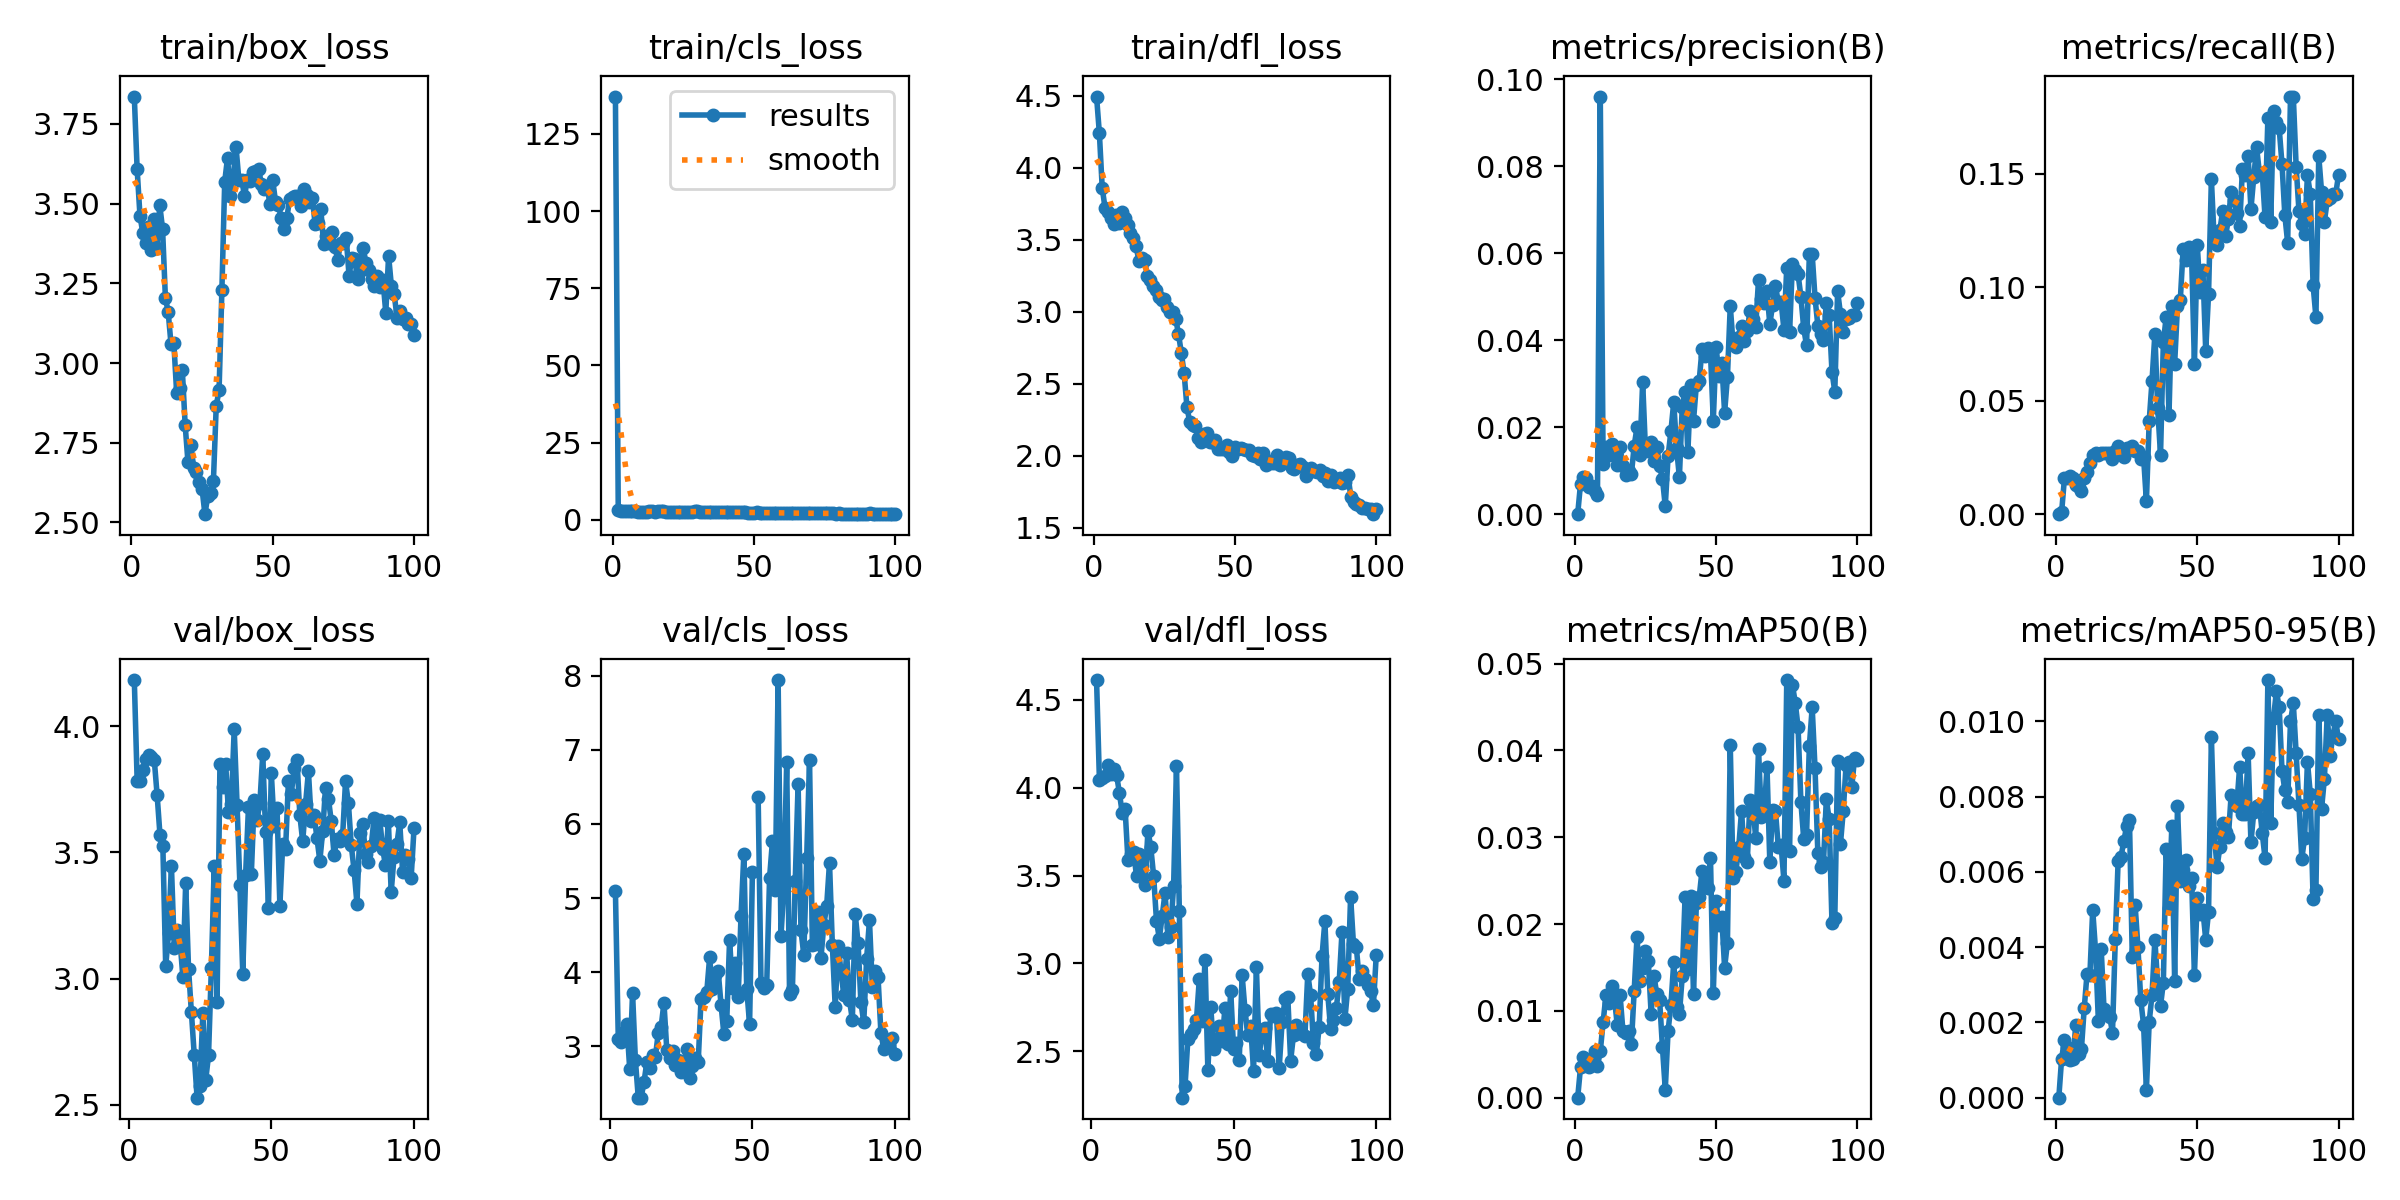

Data behind this chart, as committed beside it:
epoch, time, train/box_loss, train/cls_loss, train/dfl_loss, metrics/precision(B), metrics/recall(B), metrics/mAP50(B), metrics/mAP50-95(B), val/box_loss, val/cls_loss, val/dfl_loss, lr/pg0, lr/pg1, lr/pg2
1, 91.55, 3.836, 137.1, 4.495, 0, 0, 0, 0, nan, nan, nan, 0.07041, 0.003288, 0.003288
2, 262.4, 3.608, 3.093, 4.24, 0.00694, 0.00093, 0.00348, 0.00104, 4.183, 5.091, 4.612, 0.04034, 0.006556, 0.006556
3, 370.9, 3.463, 2.937, 3.862, 0.00857, 0.01589, 0.00471, 0.00153, 3.783, 3.101, 4.045, 0.01021, 0.009758, 0.009758
4, 468.1, 3.408, 2.939, 3.721, 0.00825, 0.01589, 0.00448, 0.00136, 3.785, 3.062, 4.055, 0.009703, 0.009703, 0.009703
5, 600.6, 3.376, 2.842, 3.694, 0.00634, 0.01682, 0.00354, 0.00101, 3.828, 3.189, 4.065, 0.009604, 0.009604, 0.009604
6, 695.5, 3.426, 2.825, 3.648, 0.00646, 0.01589, 0.00379, 0.00103, 3.871, 3.297, 4.128, 0.009505, 0.009505, 0.009505
7, 788.5, 3.353, 2.778, 3.611, 0.00531, 0.01308, 0.00542, 0.00193, 3.885, 2.699, 4.076, 0.009406, 0.009406, 0.009406
8, 882.5, 3.452, 2.721, 3.673, 0.00449, 0.01215, 0.00362, 0.00117, 3.878, 3.717, 4.105, 0.009307, 0.009307, 0.009307
9, 975.6, 3.362, 2.581, 3.614, 0.09598, 0.01028, 0.00534, 0.00129, 3.866, 2.812, 4.075, 0.009208, 0.009208, 0.009208
10, 1111, 3.496, 2.547, 3.691, 0.01146, 0.01589, 0.00868, 0.00238, 3.727, 2.31, 3.971, 0.009109, 0.009109, 0.009109
11, 1205, 3.421, 2.596, 3.651, 0.01555, 0.01869, 0.0118, 0.0033, 3.568, 2.309, 3.855, 0.00901, 0.00901, 0.00901
12, 1350, 3.206, 2.671, 3.602, 0.01361, 0.02243, 0.01086, 0.00326, 3.526, 2.516, 3.879, 0.008911, 0.008911, 0.008911
13, 1443, 3.159, 2.722, 3.545, 0.01624, 0.02617, 0.0129, 0.00499, 3.049, 2.788, 3.587, 0.008812, 0.008812, 0.008812
14, 1537, 3.059, 2.715, 3.51, 0.01374, 0.0271, 0.01144, 0.00391, 3.181, 2.703, 3.623, 0.008713, 0.008713, 0.008713
15, 1630, 3.062, 2.608, 3.454, 0.0114, 0.02617, 0.00839, 0.00205, 3.448, 2.879, 3.632, 0.008614, 0.008614, 0.008614
16, 1724, 2.905, 2.915, 3.353, 0.01543, 0.0271, 0.01183, 0.00396, 3.121, 2.864, 3.498, 0.008515, 0.008515, 0.008515
17, 1817, 2.92, 2.687, 3.373, 0.01096, 0.0271, 0.00773, 0.00235, 3.193, 3.176, 3.623, 0.008416, 0.008416, 0.008416
18, 1910, 2.977, 2.706, 3.359, 0.00895, 0.0271, 0.00749, 0.00223, 3.152, 3.258, 3.554, 0.008317, 0.008317, 0.008317
19, 2003, 2.806, 2.612, 3.248, 0.01, 0.0271, 0.00766, 0.00215, 3.008, 3.591, 3.447, 0.008218, 0.008218, 0.008218
20, 2096, 2.688, 2.674, 3.219, 0.00915, 0.0243, 0.00617, 0.00173, 3.378, 2.95, 3.756, 0.008119, 0.008119, 0.008119
21, 2202, 2.744, 2.646, 3.181, 0.01571, 0.02804, 0.01232, 0.00423, 3.039, 2.84, 3.661, 0.00802, 0.00802, 0.00802
22, 2295, 2.672, 2.629, 3.151, 0.02, 0.02991, 0.01852, 0.0063, 2.867, 2.94, 3.497, 0.007921, 0.007921, 0.007921
23, 2389, 2.658, 2.562, 3.102, 0.01371, 0.02617, 0.01339, 0.0064, 2.698, 2.747, 3.242, 0.007822, 0.007822, 0.007822
24, 2483, 2.626, 2.552, 3.078, 0.03038, 0.02523, 0.01498, 0.00681, 2.528, 2.823, 3.142, 0.007723, 0.007723, 0.007723
25, 2577, 2.604, 2.595, 3.088, 0.01468, 0.02897, 0.01685, 0.00722, 2.573, 2.658, 3.271, 0.007624, 0.007624, 0.007624
26, 2671, 2.526, 2.647, 3.033, 0.01441, 0.02897, 0.01576, 0.00739, 2.864, 2.792, 3.402, 0.007525, 0.007525, 0.007525
27, 2765, 2.583, 2.576, 3, 0.0165, 0.02991, 0.00964, 0.00375, 2.597, 2.965, 3.152, 0.007426, 0.007426, 0.007426
28, 2884, 2.591, 2.607, 2.999, 0.0122, 0.02804, 0.01405, 0.00513, 2.695, 2.576, 3.206, 0.007327, 0.007327, 0.007327
29, 2988, 2.63, 2.854, 2.951, 0.01552, 0.02804, 0.0119, 0.00401, 3.043, 2.735, 3.441, 0.007228, 0.007228, 0.007228
30, 3126, 2.867, 2.713, 2.846, 0.01114, 0.0243, 0.01124, 0.0026, 3.444, 2.84, 4.124, 0.007129, 0.007129, 0.007129
31, 3220, 2.915, 2.6, 2.713, 0.00818, 0.02523, 0.00582, 0.00194, 2.908, 2.791, 3.301, 0.00703, 0.00703, 0.00703
32, 3313, 3.23, 2.636, 2.571, 0.00182, 0.00561, 0.00094, 0.00021, 3.849, 3.642, 2.237, 0.006931, 0.006931, 0.006931
33, 3406, 3.569, 2.595, 2.335, 0.01333, 0.04112, 0.0077, 0.00202, 3.759, 3.672, 2.301, 0.006832, 0.006832, 0.006832
34, 3499, 3.644, 2.504, 2.233, 0.01909, 0.05888, 0.01068, 0.00274, 3.851, 3.734, 2.573, 0.006733, 0.006733, 0.006733
35, 3592, 3.525, 2.508, 2.211, 0.02576, 0.07944, 0.01562, 0.0042, 3.659, 4.2, 2.598, 0.006634, 0.006634, 0.006634
36, 3711, 3.581, 2.609, 2.204, 0.01515, 0.04673, 0.0105, 0.00302, 3.694, 3.768, 2.625, 0.006535, 0.006535, 0.006535
37, 3830, 3.678, 2.589, 2.125, 0.00848, 0.02617, 0.00959, 0.00244, 3.989, 3.963, 2.677, 0.006436, 0.006436, 0.006436
38, 3923, 3.575, 2.476, 2.093, 0.02455, 0.0757, 0.01397, 0.00306, 3.69, 4.015, 2.911, 0.006337, 0.006337, 0.006337
39, 4016, 3.575, 2.444, 2.152, 0.02818, 0.08692, 0.02306, 0.00662, 3.37, 3.563, 2.675, 0.006238, 0.006238, 0.006238
40, 4110, 3.525, 2.501, 2.156, 0.01424, 0.04393, 0.01483, 0.00504, 3.02, 3.165, 3.02, 0.006139, 0.006139, 0.006139
41, 4203, 3.574, 2.462, 2.096, 0.0297, 0.09159, 0.02323, 0.00722, 3.411, 3.345, 2.392, 0.00604, 0.00604, 0.00604
42, 4296, 3.571, 2.487, 2.098, 0.02152, 0.06636, 0.01191, 0.0031, 3.68, 4.442, 2.754, 0.005941, 0.005941, 0.005941
43, 4389, 3.601, 2.454, 2.107, 0.0297, 0.09159, 0.02238, 0.00775, 3.415, 3.781, 2.516, 0.005842, 0.005842, 0.005842
44, 4496, 3.601, 2.459, 2.044, 0.03061, 0.09439, 0.02307, 0.00576, 3.706, 4.119, 2.55, 0.005743, 0.005743, 0.005743
45, 4602, 3.608, 2.358, 2.049, 0.03788, 0.1168, 0.02616, 0.00606, 3.63, 3.66, 2.642, 0.005644, 0.005644, 0.005644
46, 4695, 3.561, 2.362, 2.045, 0.03636, 0.1121, 0.02421, 0.00633, 3.696, 4.76, 2.558, 0.005545, 0.005545, 0.005545
47, 4789, 3.546, 2.381, 2.074, 0.03818, 0.1178, 0.0242, 0.00563, 3.89, 5.599, 2.749, 0.005446, 0.005446, 0.005446
48, 4882, 3.555, 2.349, 2.023, 0.03697, 0.114, 0.02763, 0.00584, 3.579, 3.776, 2.543, 0.005347, 0.005347, 0.005347
49, 4975, 3.498, 2.322, 1.998, 0.02152, 0.06636, 0.01206, 0.00325, 3.281, 3.3, 2.843, 0.005248, 0.005248, 0.005248
50, 5068, 3.573, 2.347, 2.058, 0.03848, 0.1187, 0.02263, 0.00531, 3.815, 5.359, 2.515, 0.005149, 0.005149, 0.005149
51, 5161, 3.504, 2.453, 2.044, 0.03182, 0.09813, 0.0199, 0.00489, 3.605, nan, 2.55, 0.00505, 0.00505, 0.00505
52, 5254, 3.497, 2.293, 2.052, 0.03485, 0.1075, 0.02079, 0.00498, 3.675, 6.369, 2.452, 0.004951, 0.004951, 0.004951
53, 5386, 3.455, 2.31, 2.045, 0.02333, 0.07196, 0.01497, 0.0042, 3.29, 3.851, 2.934, 0.004852, 0.004852, 0.004852
54, 5479, 3.421, 2.35, 2.04, 0.03152, 0.0972, 0.01786, 0.00494, 3.533, 3.794, 2.735, 0.004753, 0.004753, 0.004753
55, 5572, 3.456, 2.245, 2.037, 0.04788, 0.1477, 0.04059, 0.00958, 3.513, 3.825, 2.591, 0.004654, 0.004654, 0.004654
56, 5666, 3.516, 2.213, 2.005, 0.03909, 0.1206, 0.02525, 0.00704, 3.783, 5.274, 2.645, 0.004555, 0.004555, 0.004555
57, 5759, 3.523, 2.292, 1.994, 0.03848, 0.1187, 0.02604, 0.00612, 3.732, 5.765, 2.388, 0.004456, 0.004456, 0.004456
58, 5853, 3.525, 2.229, 2.016, 0.04061, 0.1252, 0.02886, 0.00666, 3.834, 5.112, 2.979, 0.004357, 0.004357, 0.004357
59, 5946, 3.523, 2.248, 1.975, 0.04333, 0.1336, 0.03305, 0.00729, 3.867, 7.941, 2.482, 0.004258, 0.004258, 0.004258
60, 6065, 3.491, 2.264, 2.016, 0.0397, 0.1224, 0.0277, 0.00705, 3.647, 4.486, 2.605, 0.004159, 0.004159, 0.004159
... 40 more rows
